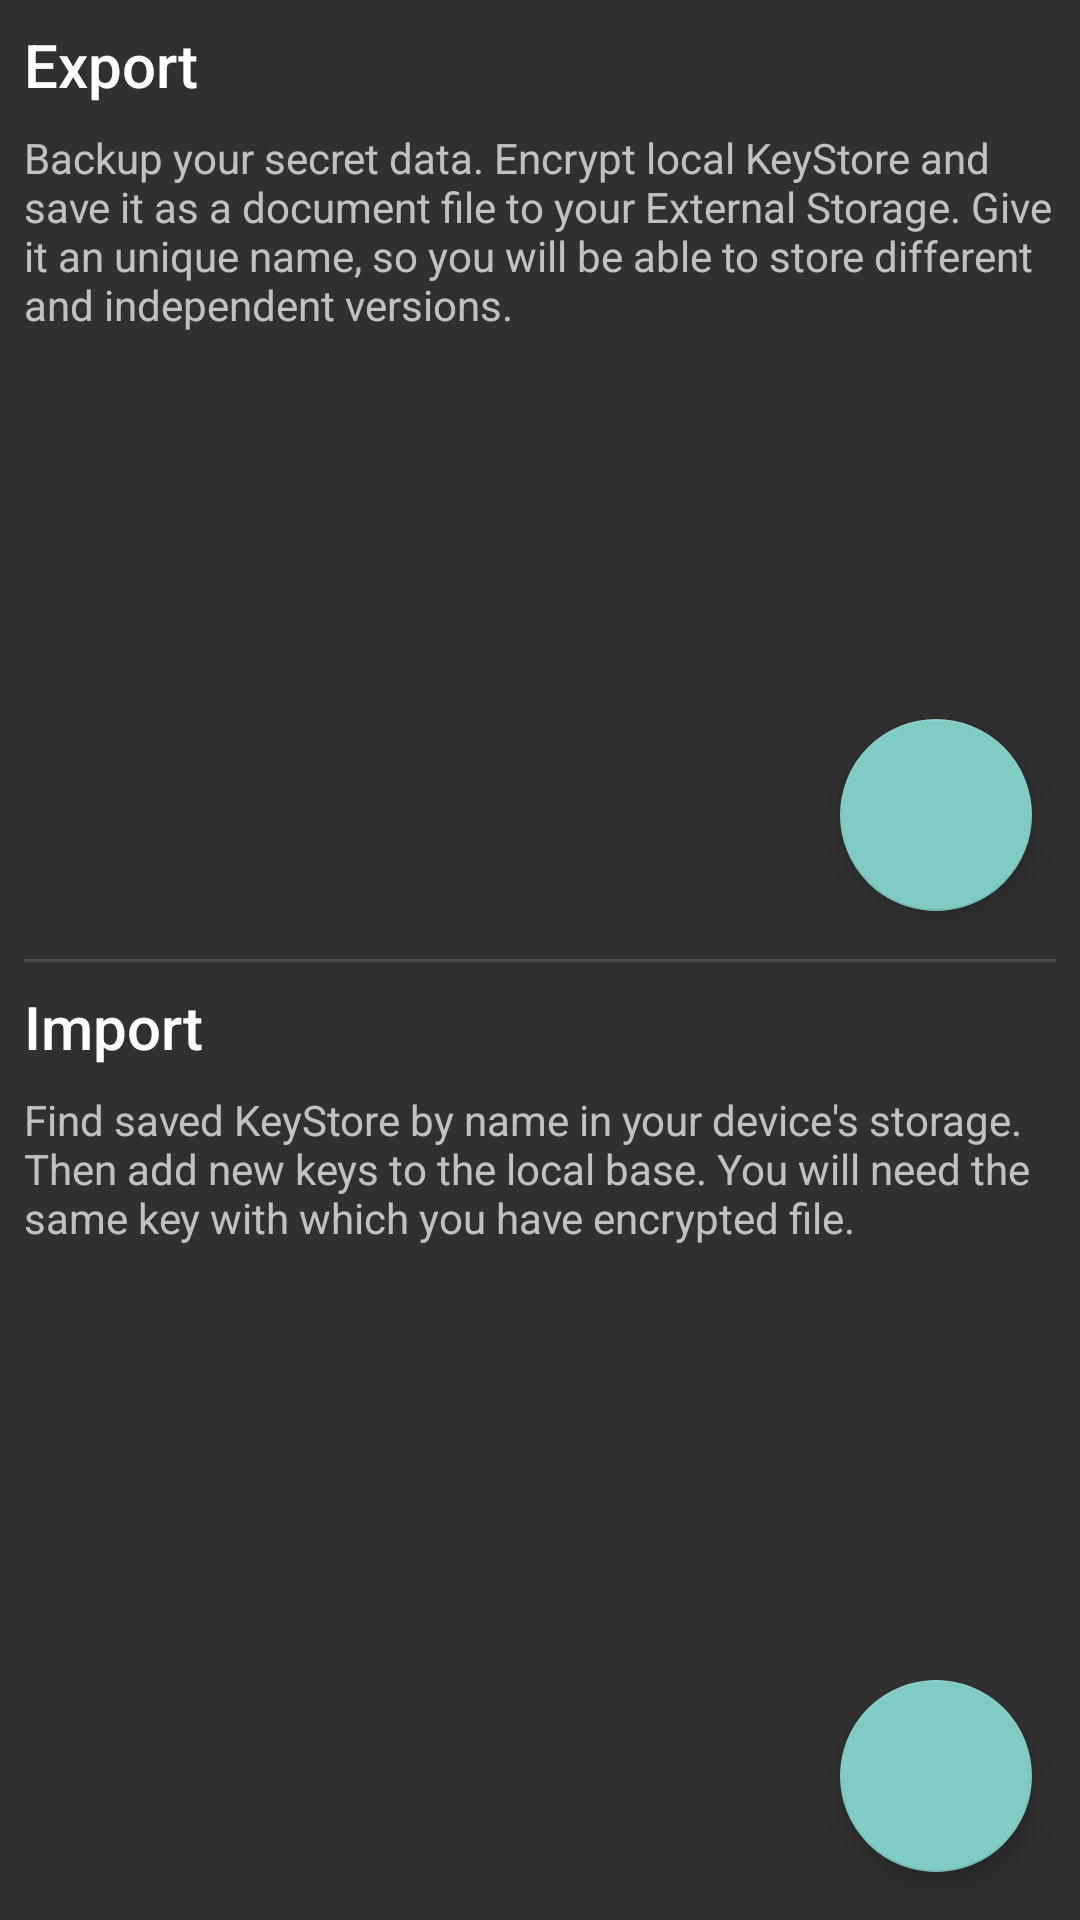

Write the Android layout XML for this screen, with the resource values it uses.
<!-- AndroidManifest.xml: activity theme AppThemeWithActionBar -->
<!-- res/layout/activity_import_export.xml -->
<?xml version="1.0" encoding="utf-8"?>

<android.support.constraint.ConstraintLayout xmlns:android="http://schemas.android.com/apk/res/android"
    xmlns:app="http://schemas.android.com/apk/res-auto"
    android:layout_width="match_parent"
    android:layout_height="match_parent">

    <View
        android:id="@+id/divider"
        android:layout_width="0dp"
        android:layout_height="1dp"
        android:layout_marginEnd="8dp"
        android:layout_marginStart="8dp"
        android:background="?android:attr/listDivider"
        app:layout_constraintBottom_toBottomOf="parent"
        app:layout_constraintEnd_toEndOf="parent"
        app:layout_constraintHorizontal_bias="0.5"
        app:layout_constraintStart_toStartOf="parent"
        app:layout_constraintTop_toTopOf="parent" />

    <TextView
        android:id="@+id/titleExport"
        android:layout_width="wrap_content"
        android:layout_height="wrap_content"
        android:layout_marginStart="8dp"
        android:layout_marginTop="8dp"
        android:text="@string/title_export"
        android:textAppearance="@android:style/TextAppearance.Material.Title"
        app:layout_constraintStart_toStartOf="parent"
        app:layout_constraintTop_toTopOf="parent" />

    <TextView
        android:id="@+id/titleImport"
        android:layout_width="wrap_content"
        android:layout_height="wrap_content"
        android:layout_marginStart="8dp"
        android:layout_marginTop="8dp"
        android:text="@string/title_import"
        android:textAppearance="@android:style/TextAppearance.Material.Title"
        app:layout_constraintStart_toStartOf="parent"
        app:layout_constraintTop_toBottomOf="@+id/divider" />

    <TextView
        android:id="@+id/descriptionExport"
        android:layout_width="0dp"
        android:layout_height="wrap_content"
        android:layout_marginEnd="8dp"
        android:layout_marginStart="8dp"
        android:layout_marginTop="8dp"
        android:text="@string/description_export"
        app:layout_constraintEnd_toEndOf="parent"
        app:layout_constraintStart_toStartOf="parent"
        app:layout_constraintTop_toBottomOf="@+id/titleExport" />

    <TextView
        android:id="@+id/descriptionImport"
        android:layout_width="0dp"
        android:layout_height="wrap_content"
        android:layout_marginEnd="8dp"
        android:layout_marginStart="8dp"
        android:layout_marginTop="8dp"
        android:text="@string/description_import"
        app:layout_constraintEnd_toEndOf="parent"
        app:layout_constraintStart_toStartOf="parent"
        app:layout_constraintTop_toBottomOf="@+id/titleImport" />

    <android.support.design.widget.FloatingActionButton
        android:id="@+id/buttonExport"
        android:layout_width="64dp"
        android:layout_height="64dp"
        android:layout_marginBottom="16dp"
        android:layout_marginEnd="16dp"
        android:clickable="true"
        android:focusable="true"
        android:onClick="onExport"
        app:layout_constraintBottom_toTopOf="@+id/divider"
        app:layout_constraintEnd_toEndOf="parent"
        app:srcCompat="@drawable/export_keys" />

    <android.support.design.widget.FloatingActionButton
        android:id="@+id/buttonImport"
        android:layout_width="64dp"
        android:layout_height="64dp"
        android:layout_marginBottom="16dp"
        android:layout_marginEnd="16dp"
        android:clickable="true"
        android:focusable="true"
        android:onClick="onImport"
        app:layout_constraintBottom_toBottomOf="parent"
        app:layout_constraintEnd_toEndOf="parent"
        app:srcCompat="@drawable/import_keys" />
</android.support.constraint.ConstraintLayout>
<!-- resources referenced by this layout -->
<resources>
  <string name="description_export">Backup your secret data. Encrypt local KeyStore and save it as a document file to your External Storage.
          Give it an unique name, so you will be able to store different and independent versions.</string>
  <string name="description_import">Find saved KeyStore by name in your device\'s storage. Then add new keys to the local base.
          You will need the same key with which you have encrypted file.</string>
  <string name="title_export">Export</string>
  <string name="title_import">Import</string>
  <style name="AppThemeWithActionBar" parent="Theme.AppCompat" />
</resources>
